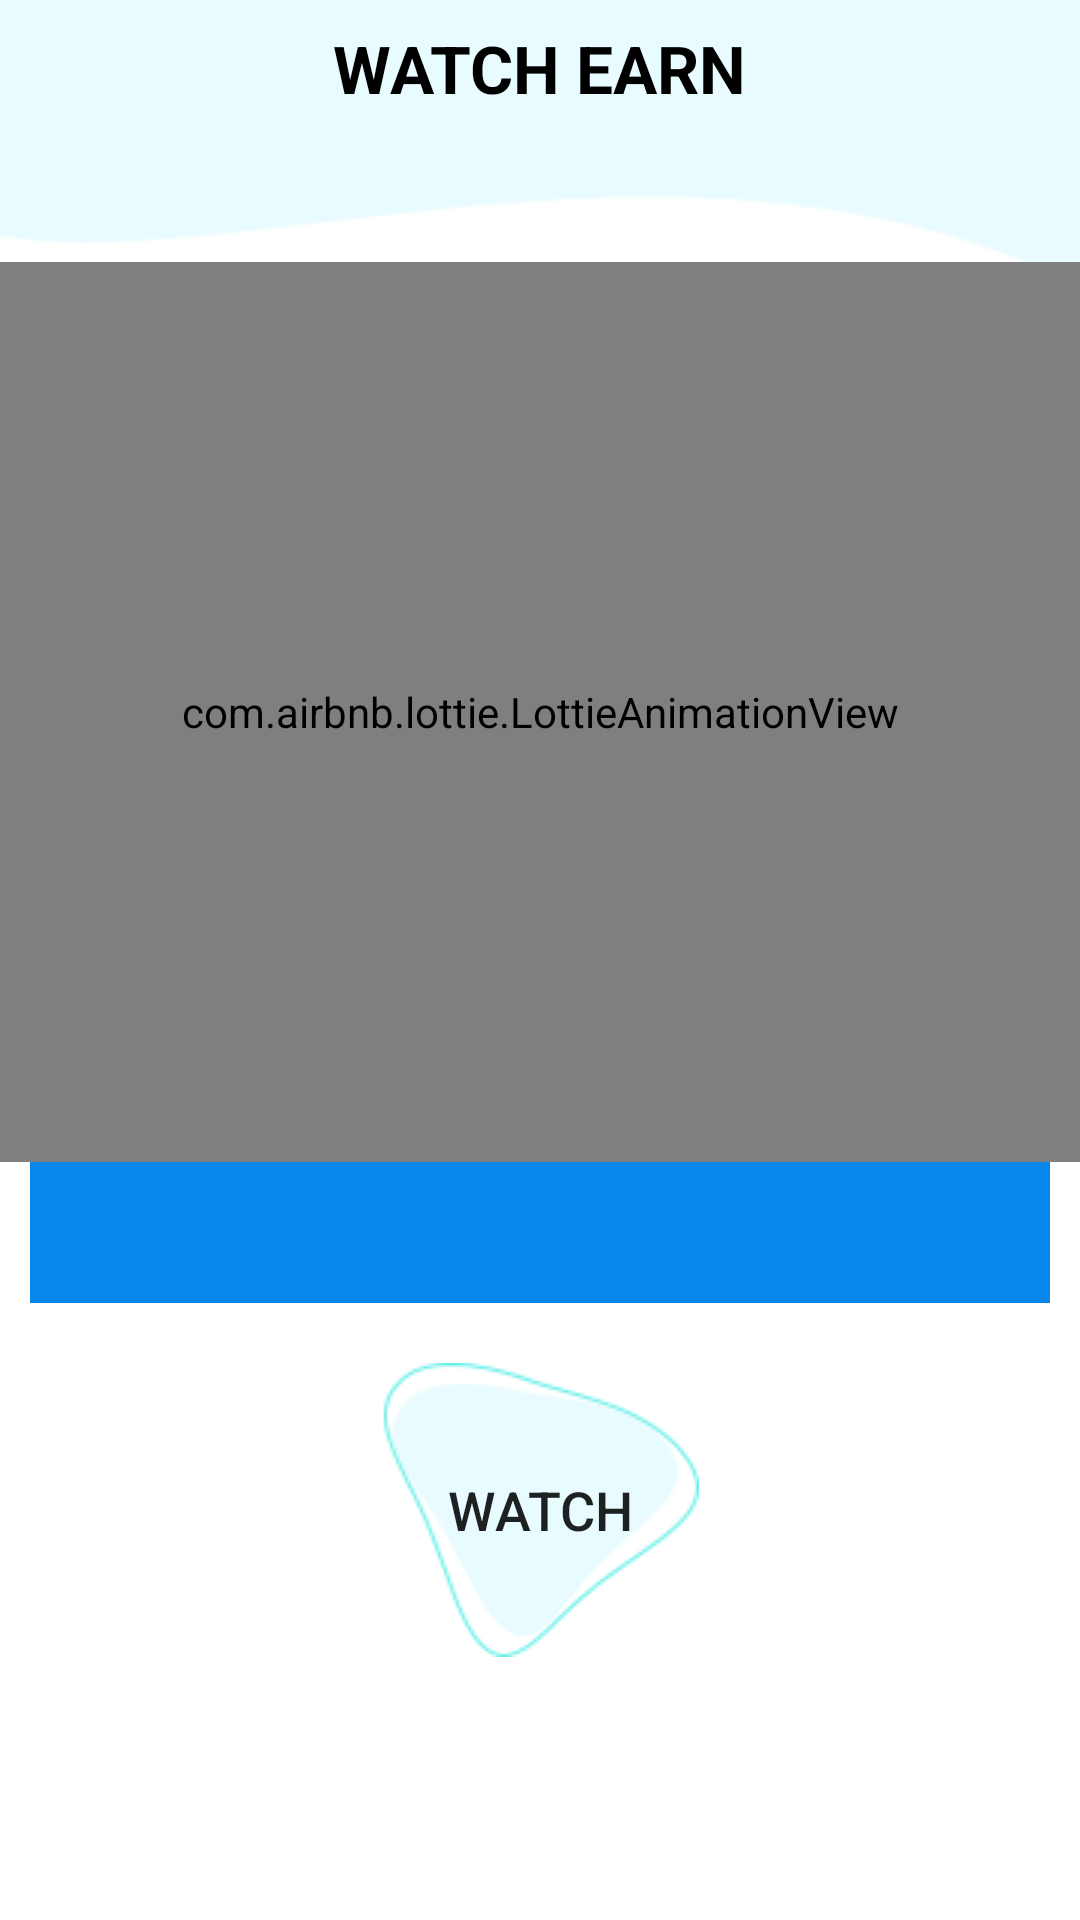

Android layout source for this screen:
<!-- AndroidManifest.xml: application theme AppTheme -->
<!-- res/layout/activity_watch_coin.xml -->
<?xml version="1.0" encoding="utf-8"?>
<RelativeLayout xmlns:android="http://schemas.android.com/apk/res/android"
    xmlns:app="http://schemas.android.com/apk/res-auto"
    xmlns:tools="http://schemas.android.com/tools"
    android:layout_width="match_parent"
    android:layout_height="match_parent"
    android:background="@drawable/backgroundtwo"
    android:orientation="vertical"
    tools:context="com.example.counttoearn.Activity.WatchCoinActivity">

    <RelativeLayout
        android:layout_width="match_parent"
        android:layout_height="50dp">

        <ImageView
            android:id="@+id/back"
            android:layout_width="40dp"
            android:layout_height="40dp"
            android:layout_alignParentStart="true"
            android:layout_centerInParent="true"
            android:onClick="back"
            android:src="@drawable/ic_chevron_left_black_24dp" />

        <TextView
            android:layout_width="wrap_content"
            android:layout_height="wrap_content"
            android:layout_alignParentTop="true"
            android:layout_centerInParent="true"
            android:layout_marginTop="8dp"
            android:text="Watch Earn"
            android:textAllCaps="true"
            android:textColor="@color/black"
            android:textSize="22dp"
            android:textStyle="bold" />


    </RelativeLayout>

    <LinearLayout
        android:layout_width="match_parent"
        android:layout_height="wrap_content"
        android:layout_centerInParent="true"
        android:orientation="vertical">


        <LinearLayout
            android:id="@+id/linearLayout"
            android:visibility="gone"
            android:layout_width="match_parent"
            android:layout_height="wrap_content"
            android:orientation="vertical">


            <TextView
                android:id="@+id/tv_note"
                android:layout_width="wrap_content"
                android:layout_height="wrap_content"
                android:layout_centerInParent="true"
                android:layout_gravity="center"
                android:text="Earn Coin after 5 minutes"
                android:textSize="25dp" />


        </LinearLayout>

        <com.airbnb.lottie.LottieAnimationView
            android:id="@+id/animationView"
            android:layout_width="match_parent"
            android:layout_height="300dp"
            android:layout_centerInParent="true"
            app:lottie_autoPlay="true"
            app:lottie_loop="true"
            app:lottie_rawRes="@raw/watch" />

        <LinearLayout
            android:layout_width="match_parent"
            android:layout_height="wrap_content"
            android:layout_marginLeft="10dp"
            android:layout_marginRight="10dp"
            android:background="#0986EA"
            android:gravity="center">


            <TextView
                android:id="@+id/tv_title"
                android:layout_width="wrap_content"
                android:layout_height="wrap_content"
                android:layout_margin="10dp"
                android:textAlignment="center"
                android:textAllCaps="true"
                android:textColor="@color/white"
                android:textSize="20dp" />


        </LinearLayout>


        <Button
            android:id="@+id/btn_watch"
            android:layout_width="wrap_content"
            android:layout_height="wrap_content"
            android:layout_gravity="center"
            android:layout_marginTop="20dp"
            android:background="@drawable/anstharee"
            android:text="Watch"
            android:textSize="18dp" />


    </LinearLayout>


    <LinearLayout
        android:id="@+id/banner_container"
        android:layout_width="match_parent"
        android:layout_height="wrap_content"
        android:layout_alignParentBottom="true"
        android:orientation="vertical"
        app:layout_constraintBottom_toBottomOf="parent" />

</RelativeLayout>
<!-- resources referenced by this layout -->
<resources>
  <color name="black">#000000</color>
  <color name="white">#FFFFFF</color>
  <!-- drawable anstharee: png bitmap (drawable, 3423 bytes) -->
  <!-- drawable backgroundtwo: png bitmap (drawable, 1819 bytes) -->
  <style name="AppTheme" parent="Theme.AppCompat.Light.NoActionBar">
          
  
          <item name="windowNoTitle">true</item>
          <item name="windowActionBar">false</item>
          <item name="android:windowContentTransitions">true</item>
  
  
          <item name="colorPrimary">@color/colorPrimary</item>
          <item name="colorPrimaryDark">@color/colorPrimaryDark</item>
          <item name="colorAccent">@color/colorAccent</item>
  
  
  
  
      </style>
  <color name="colorPrimary">#000</color>
  <color name="colorPrimaryDark">#181F20</color>
  <color name="colorAccent">#000000</color>
</resources>
